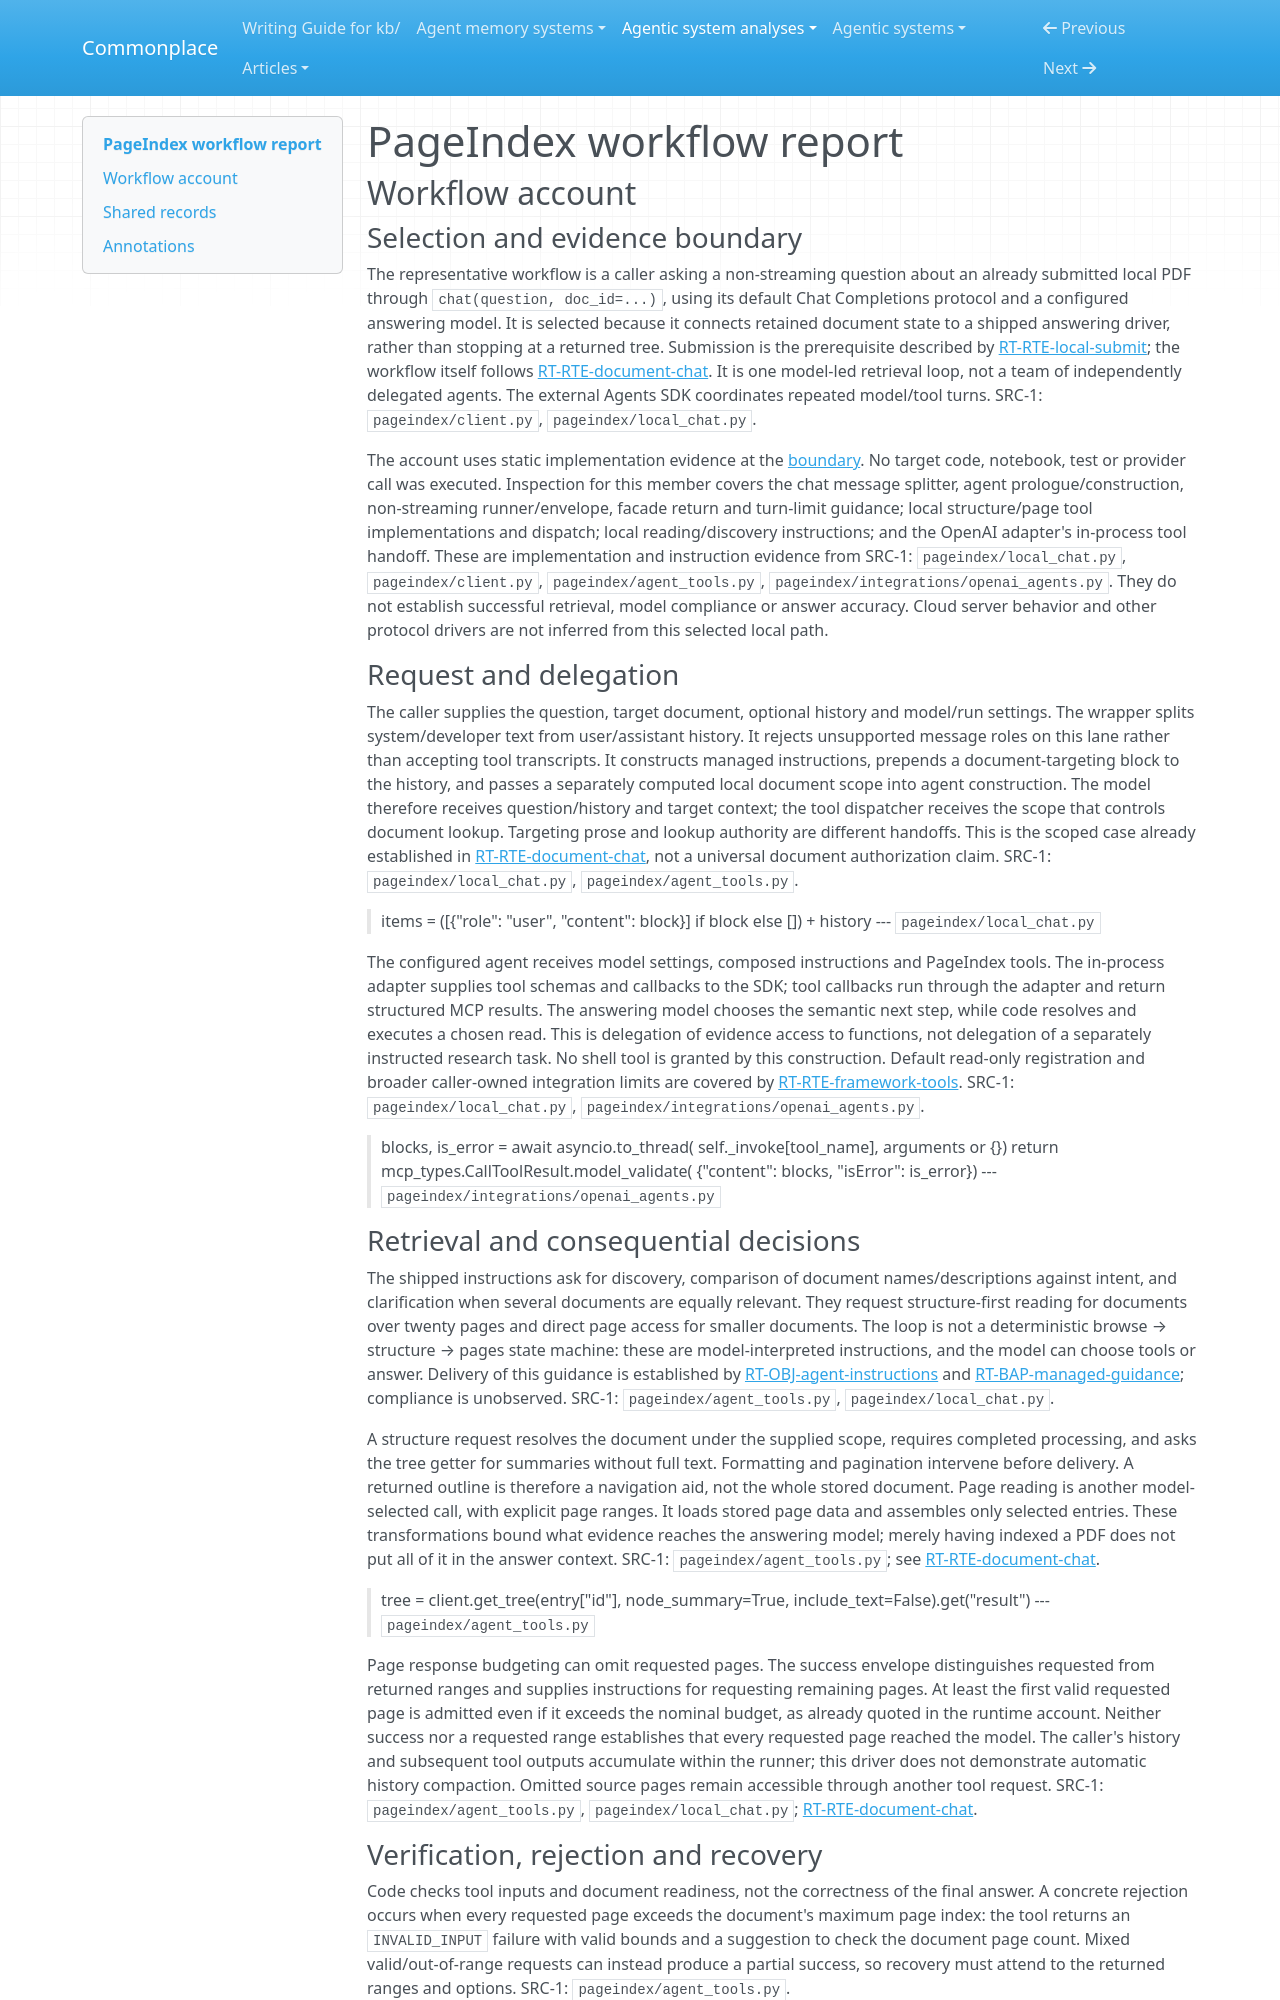

repository: zby/commonplace · page: agentic-system-analyses/retained/vectifyai--pageindex/workflow/index.html · generator: mkdocs

---
type: agentic-system-analyses/types/agentic-system-workflow-report.md
description: "PageIndex workflow account: local own-model document QA from a retained PDF through guided retrieval, bounded failures and answer delivery."
run-id: AAS-2026-10-15-pageindex-50056ef72767-01
reviewed-boundary: af92d9658a6a9c0ae31171b43198db28951af2f4
---

# PageIndex workflow report

## Workflow account

### Selection and evidence boundary

The representative workflow is a caller asking a non-streaming question about an already submitted local PDF through `chat(question, doc_id=...)`, using its default Chat Completions protocol and a configured answering model. It is selected because it connects retained document state to a shipped answering driver, rather than stopping at a returned tree. Submission is the prerequisite described by [RT-RTE-local-submit](runtime.md#rt-rte-local-submit); the workflow itself follows [RT-RTE-document-chat](runtime.md#rt-rte-document-chat). It is one model-led retrieval loop, not a team of independently delegated agents. The external Agents SDK coordinates repeated model/tool turns. SRC-1: `pageindex/client.py`, `pageindex/local_chat.py`.

The account uses static implementation evidence at the [boundary](boundary.md). No target code, notebook, test or provider call was executed. Inspection for this member covers the chat message splitter, agent prologue/construction, non-streaming runner/envelope, facade return and turn-limit guidance; local structure/page tool implementations and dispatch; local reading/discovery instructions; and the OpenAI adapter's in-process tool handoff. These are implementation and instruction evidence from SRC-1: `pageindex/local_chat.py`, `pageindex/client.py`, `pageindex/agent_tools.py`, `pageindex/integrations/openai_agents.py`. They do not establish successful retrieval, model compliance or answer accuracy. Cloud server behavior and other protocol drivers are not inferred from this selected local path.

### Request and delegation

The caller supplies the question, target document, optional history and model/run settings. The wrapper splits system/developer text from user/assistant history. It rejects unsupported message roles on this lane rather than accepting tool transcripts. It constructs managed instructions, prepends a document-targeting block to the history, and passes a separately computed local document scope into agent construction. The model therefore receives question/history and target context; the tool dispatcher receives the scope that controls document lookup. Targeting prose and lookup authority are different handoffs. This is the scoped case already established in [RT-RTE-document-chat](runtime.md#rt-rte-document-chat), not a universal document authorization claim. SRC-1: `pageindex/local_chat.py`, `pageindex/agent_tools.py`.

> items = ([{"role": "user", "content": block}] if block else []) + history
> --- `pageindex/local_chat.py`

The configured agent receives model settings, composed instructions and PageIndex tools. The in-process adapter supplies tool schemas and callbacks to the SDK; tool callbacks run through the adapter and return structured MCP results. The answering model chooses the semantic next step, while code resolves and executes a chosen read. This is delegation of evidence access to functions, not delegation of a separately instructed research task. No shell tool is granted by this construction. Default read-only registration and broader caller-owned integration limits are covered by [RT-RTE-framework-tools](runtime.md#rt-rte-framework-tools). SRC-1: `pageindex/local_chat.py`, `pageindex/integrations/openai_agents.py`.

> blocks, is_error = await asyncio.to_thread(
>     self._invoke[tool_name], arguments or {})
> return mcp_types.CallToolResult.model_validate(
>     {"content": blocks, "isError": is_error})
> --- `pageindex/integrations/openai_agents.py`
